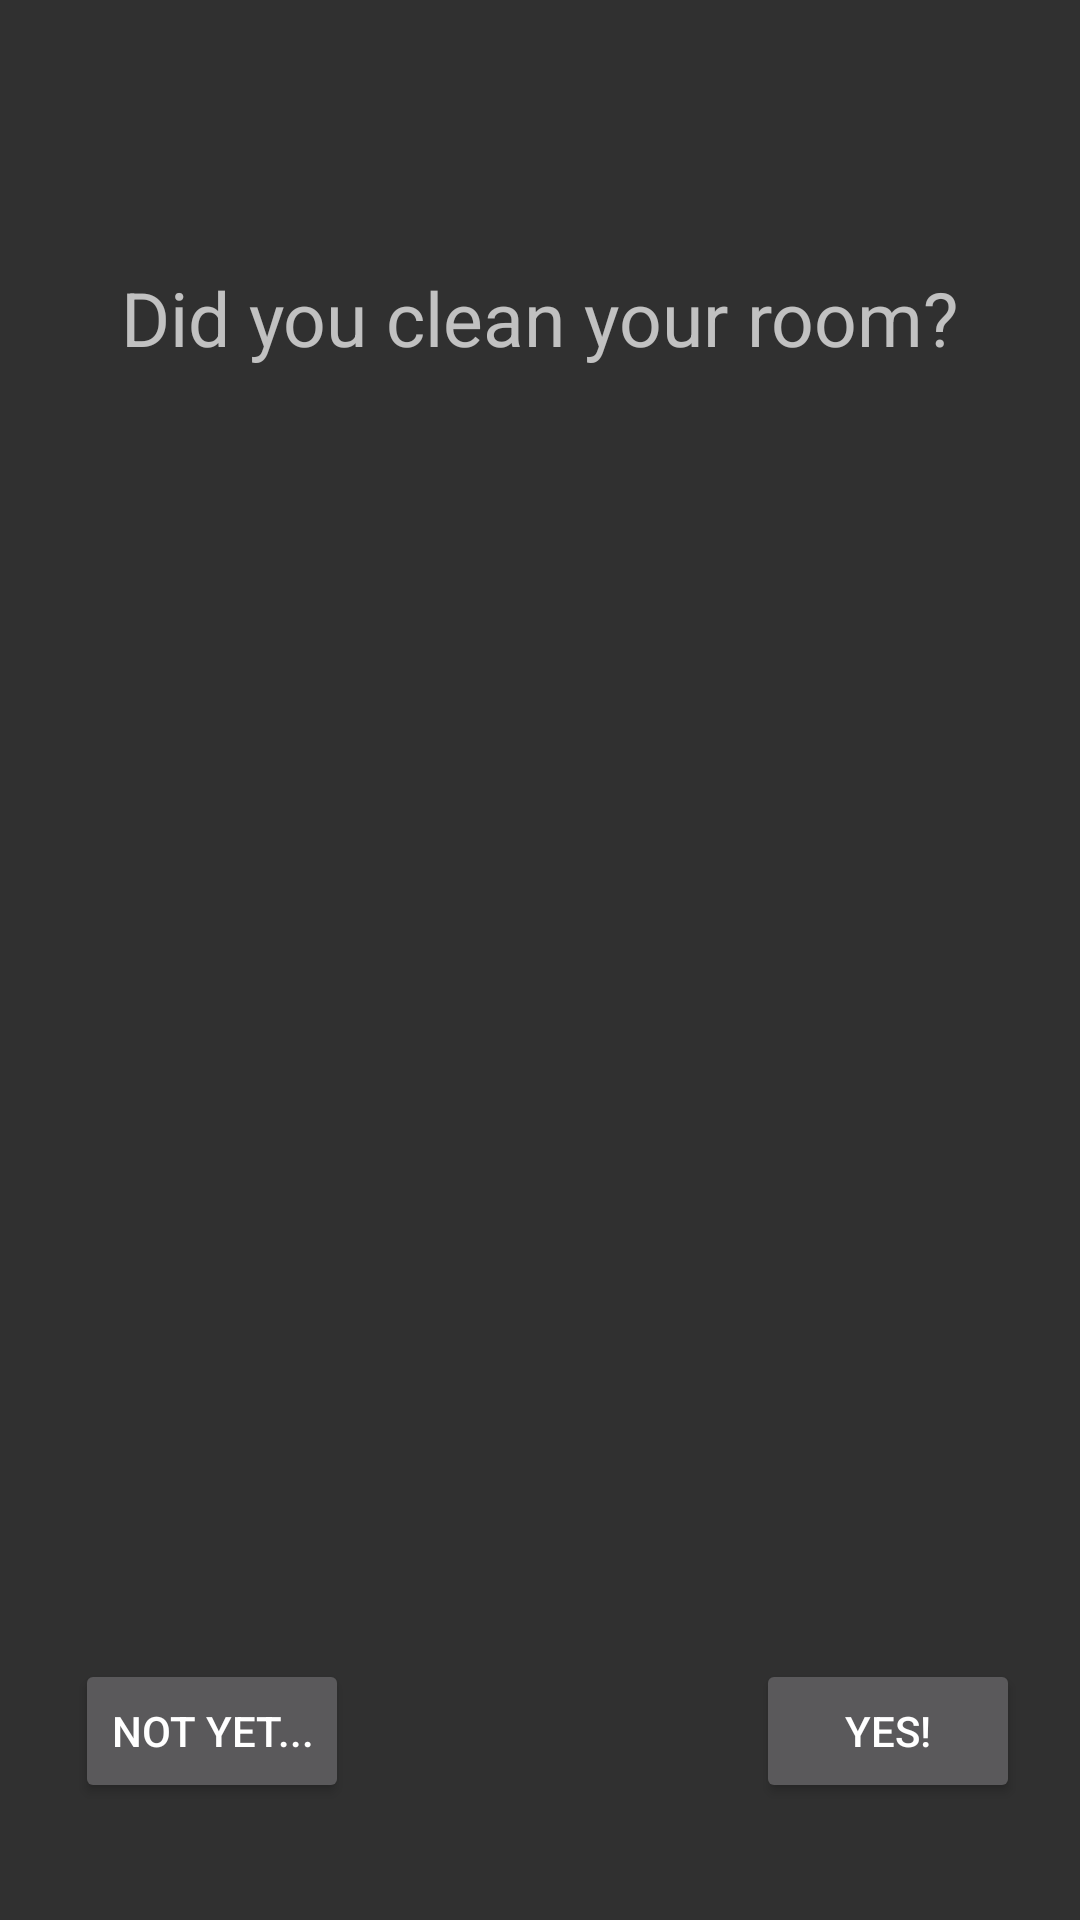

Reconstruct the res/layout file that produces this screen, plus the resources it refers to.
<!-- AndroidManifest.xml: application theme AppTheme -->
<!-- res/layout/single_task.xml -->
<?xml version="1.0" encoding="utf-8"?>
<LinearLayout xmlns:android="http://schemas.android.com/apk/res/android"
    android:orientation="vertical" android:layout_width="match_parent"
    android:layout_height="match_parent"
    android:weightSum="1">


    <RelativeLayout
        android:id="@+id/outerTask"
        android:layout_width="match_parent"
        android:layout_height="match_parent">

        <TextView
            android:id="@+id/quesiton"
            android:layout_width="wrap_content"
            android:layout_height="wrap_content"
            android:layout_alignParentTop="true"
            android:layout_centerHorizontal="true"
            android:layout_marginTop="89dp"
            android:text="Did you clean your room?"
            android:textSize="25sp" />

        <Button
            android:id="@+id/yes_button"
            android:layout_width="wrap_content"
            android:layout_height="wrap_content"
            android:layout_marginEnd="20dp"
            android:text="Yes!"
            android:layout_alignBaseline="@+id/no_button"
            android:layout_alignBottom="@+id/no_button"
            android:layout_alignParentEnd="true" />

        <Button
            android:id="@+id/no_button"
            android:layout_width="wrap_content"
            android:layout_height="wrap_content"
            android:layout_alignParentBottom="true"
            android:layout_alignParentStart="true"
            android:layout_marginBottom="39dp"
            android:layout_marginStart="25dp"
            android:text="Not Yet..." />
    </RelativeLayout>
</LinearLayout>
<!-- resources referenced by this layout -->
<resources>
  <style name="AppTheme" parent="android:Theme.Material">
          
          <item name="colorPrimary">@color/colorPrimary</item>
          <item name="colorPrimaryDark">@color/colorPrimaryDark</item>
          <item name="colorAccent">@color/colorAccent</item>
          <item name="colorControlHighlight">@color/colorPrimary</item>
          <item name="android:windowContentTransitions">true</item>
      </style>
  <color name="colorPrimary">#f8f8f8</color>
  <color name="colorPrimaryDark">#4557bf</color>
  <color name="colorAccent">#FF5722</color>
</resources>
